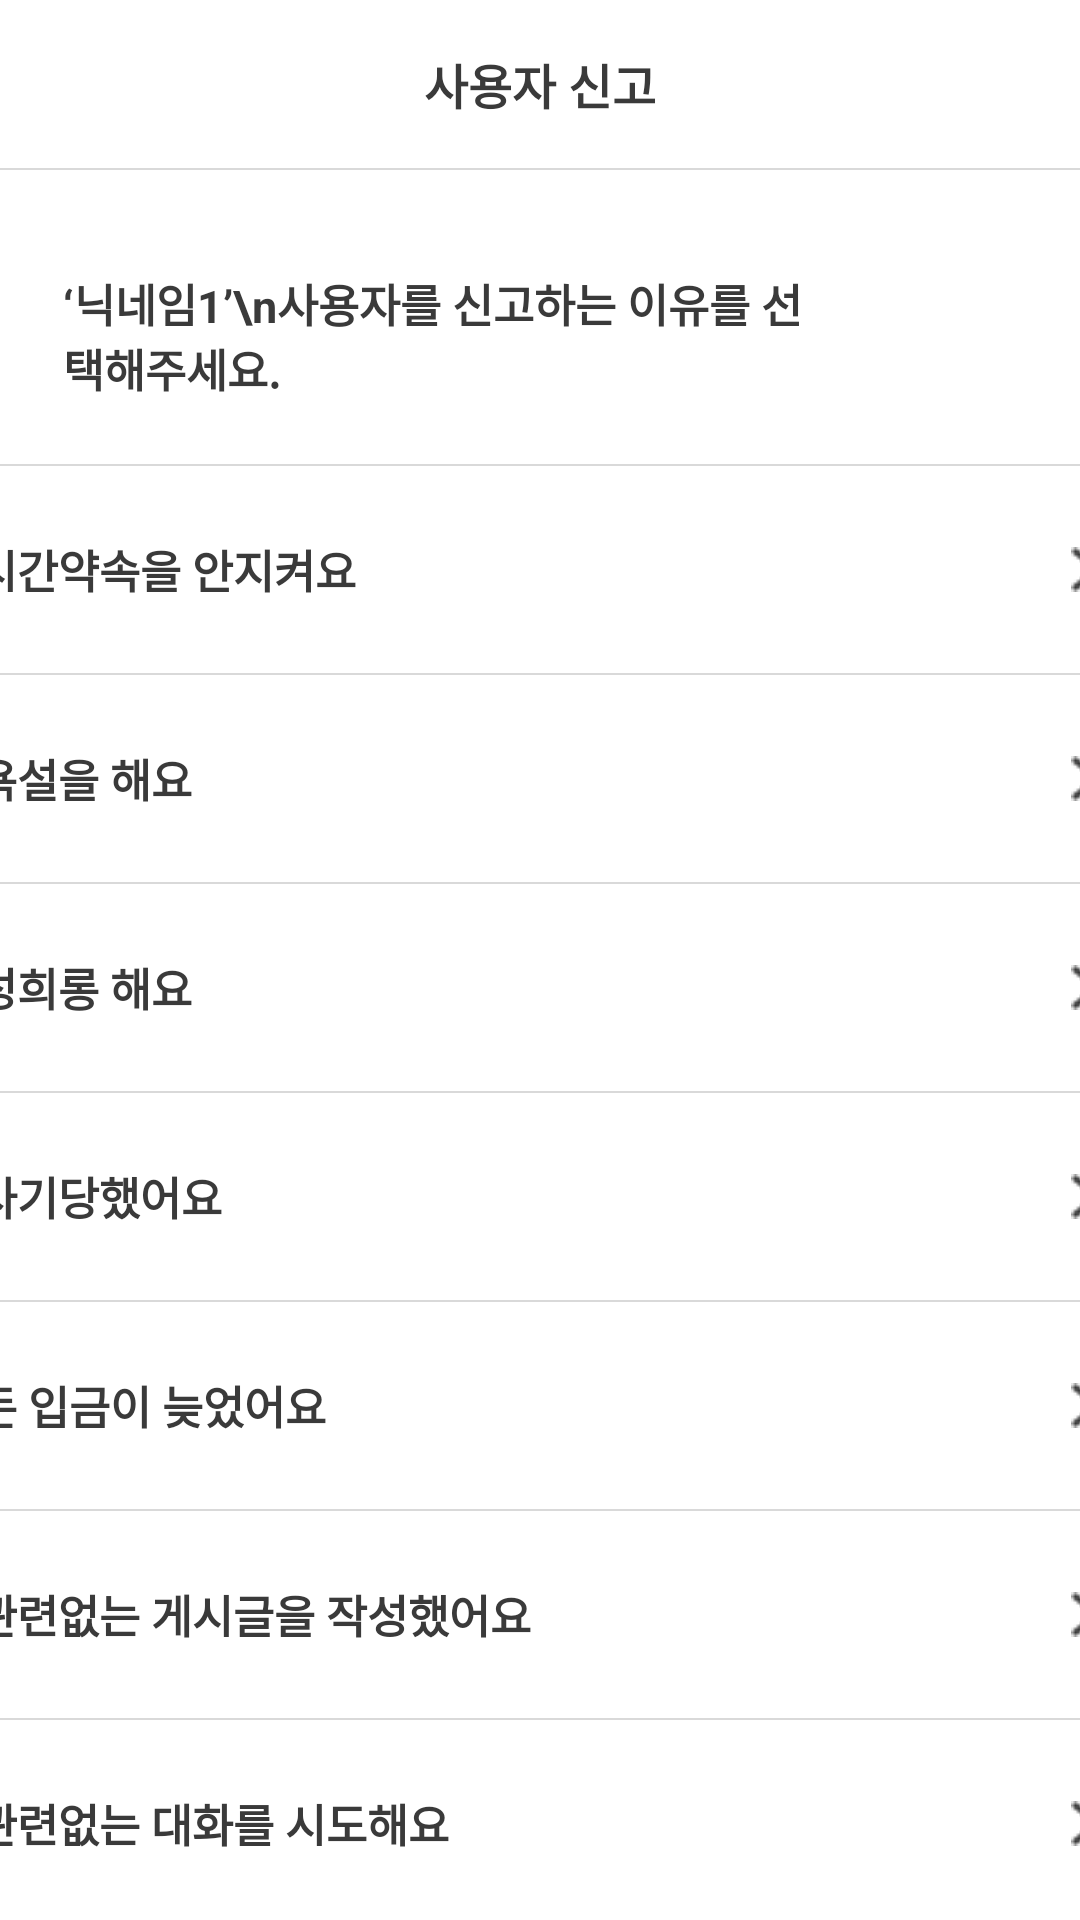

The Android layout XML behind this screen, and the referenced resources:
<!-- AndroidManifest.xml: application theme Theme.DeliveryShareApp -->
<!-- res/layout/activity_report.xml -->
<?xml version="1.0" encoding="utf-8"?>
<LinearLayout xmlns:android="http://schemas.android.com/apk/res/android"
    xmlns:app="http://schemas.android.com/apk/res-auto"
    xmlns:tools="http://schemas.android.com/tools"
    android:layout_width="match_parent"
    android:layout_height="match_parent"
    android:orientation="vertical"
    tools:context=".ReportActivity">

    <androidx.appcompat.widget.Toolbar
        android:id="@+id/reportTb"
        android:layout_width="match_parent"
        android:layout_height="?attr/actionBarSize"
        android:background="@color/white"
        app:contentInsetStart="0dp">

        <TextView
            style="@style/boldFontStyle"
            android:layout_width="wrap_content"
            android:layout_height="wrap_content"
            android:layout_gravity="center"
            android:text="@string/report" />
    </androidx.appcompat.widget.Toolbar>

    <View
        android:layout_width="match_parent"
        android:layout_height="0.7dp"
        android:layout_centerInParent="true"
        android:background="#D9D9D9" />

    <LinearLayout
        android:layout_width="match_parent"
        android:layout_height="match_parent"
        android:orientation="vertical">

        
        <TextView
            android:layout_width="250dp"
            android:layout_height="44dp"
            android:layout_alignParentLeft="true"
            android:layout_alignParentTop="true"
            android:layout_marginLeft="21dp"
            android:layout_marginTop="33dp"
            android:gravity="bottom"
            android:text="‘닉네임1’\n사용자를 신고하는 이유를 선택해주세요."
            android:textColor="#3A3A3A"
            android:textSize="15dp"
            android:textStyle="bold" />

        <View
            android:layout_width="370dp"
            android:layout_height="0.7dp"
            android:layout_alignParentLeft="true"
            android:layout_alignParentTop="true"
            android:layout_centerInParent="true"
            android:layout_gravity="center"
            android:layout_marginTop="21dp"
            android:background="#D9D9D9" />

        <Button
            android:id="@+id/reason1"
            style="?android:borderlessButtonStyle"
            android:layout_width="400dp"
            android:layout_height="69dp"
            android:layout_gravity="center"
            android:drawableRight="@drawable/btn_next"
            android:gravity="center_vertical"
            android:text="시간약속을 안지켜요"
            android:textColor="#3A3A3A"
            android:textSize="15dp"
            android:textStyle="bold" />

        <View
            android:layout_width="370dp"
            android:layout_height="0.7dp"
            android:layout_alignParentLeft="true"
            android:layout_alignParentTop="true"
            android:layout_centerInParent="true"
            android:layout_gravity="center"
            android:background="#D9D9D9" />

        <Button
            android:id="@+id/reason2"
            style="?android:borderlessButtonStyle"
            android:layout_width="400dp"
            android:layout_height="69dp"
            android:layout_gravity="center"
            android:drawableRight="@drawable/btn_next"
            android:gravity="center_vertical"
            android:text="욕설을 해요"
            android:textColor="#3A3A3A"
            android:textSize="15dp"
            android:textStyle="bold" />

        <View
            android:layout_width="370dp"
            android:layout_height="0.7dp"
            android:layout_alignParentLeft="true"
            android:layout_alignParentTop="true"
            android:layout_centerInParent="true"
            android:layout_gravity="center"
            android:background="#D9D9D9" />

        <Button
            android:id="@+id/reason3"
            style="?android:borderlessButtonStyle"
            android:layout_width="400dp"
            android:layout_height="69dp"
            android:layout_gravity="center"
            android:drawableRight="@drawable/btn_next"
            android:gravity="center_vertical"
            android:text="성희롱 해요"
            android:textColor="#3A3A3A"
            android:textSize="15dp"
            android:textStyle="bold" />

        <View
            android:layout_width="370dp"
            android:layout_height="0.7dp"
            android:layout_alignParentLeft="true"
            android:layout_alignParentTop="true"
            android:layout_centerInParent="true"
            android:layout_gravity="center"
            android:background="#D9D9D9" />

        <Button
            android:id="@+id/reason4"
            style="?android:borderlessButtonStyle"
            android:layout_width="400dp"
            android:layout_height="69dp"
            android:layout_gravity="center"
            android:drawableRight="@drawable/btn_next"
            android:gravity="center_vertical"
            android:text="사기당했어요"
            android:textColor="#3A3A3A"
            android:textSize="15dp"
            android:textStyle="bold" />

        <View
            android:layout_width="370dp"
            android:layout_height="0.7dp"
            android:layout_alignParentLeft="true"
            android:layout_alignParentTop="true"
            android:layout_centerInParent="true"
            android:layout_gravity="center"
            android:background="#D9D9D9" />

        <Button
            android:id="@+id/reason5"
            style="?android:borderlessButtonStyle"
            android:layout_width="400dp"
            android:layout_height="69dp"
            android:layout_gravity="center"
            android:drawableRight="@drawable/btn_next"
            android:gravity="center_vertical"
            android:text="돈 입금이 늦었어요"
            android:textColor="#3A3A3A"
            android:textSize="15dp"
            android:textStyle="bold" />

        <View
            android:layout_width="370dp"
            android:layout_height="0.7dp"
            android:layout_alignParentLeft="true"
            android:layout_alignParentTop="true"
            android:layout_centerInParent="true"
            android:layout_gravity="center"
            android:background="#D9D9D9" />

        <Button
            android:id="@+id/reason6"
            style="?android:borderlessButtonStyle"
            android:layout_width="400dp"
            android:layout_height="69dp"
            android:layout_gravity="center"
            android:drawableRight="@drawable/btn_next"
            android:gravity="center_vertical"
            android:text="관련없는 게시글을 작성했어요"
            android:textColor="#3A3A3A"
            android:textSize="15dp"
            android:textStyle="bold" />

        <View
            android:layout_width="370dp"
            android:layout_height="0.7dp"
            android:layout_alignParentLeft="true"
            android:layout_alignParentTop="true"
            android:layout_centerInParent="true"
            android:layout_gravity="center"
            android:background="#D9D9D9" />

        <Button
            android:id="@+id/reason7"
            style="?android:borderlessButtonStyle"
            android:layout_width="400dp"
            android:layout_height="69dp"
            android:layout_gravity="center"
            android:drawableRight="@drawable/btn_next"
            android:gravity="center_vertical"
            android:text="관련없는 대화를 시도해요"
            android:textColor="#3A3A3A"
            android:textSize="15dp"
            android:textStyle="bold" />

        <View
            android:layout_width="370dp"
            android:layout_height="0.7dp"
            android:layout_alignParentLeft="true"
            android:layout_alignParentTop="true"
            android:layout_centerInParent="true"
            android:layout_gravity="center"
            android:background="#D9D9D9" />
    </LinearLayout>
</LinearLayout>
<!-- resources referenced by this layout -->
<resources>
  <!-- drawable btn_next: png bitmap (drawable, 382 bytes) -->
  <string name="report">사용자 신고</string>
  <style name="boldFontStyle">
          <item name="android:textColor">#3A3A3A</item>
          <item name="android:textSize">16sp</item>
          <item name="android:textStyle">bold</item>
      </style>
  <style name="Theme.DeliveryShareApp" parent="Theme.MaterialComponents.DayNight.DarkActionBar">
          
          <item name="colorPrimary">@color/purple_500</item>
          <item name="colorPrimaryVariant">@color/purple_700</item>
          <item name="colorOnPrimary">@color/white</item>
          
          <item name="colorSecondary">@color/teal_200</item>
          <item name="colorSecondaryVariant">@color/teal_700</item>
          <item name="colorOnSecondary">@color/black</item>
          
          <item name="android:statusBarColor" tools:targetApi="l">?attr/colorPrimaryVariant</item>
          
      </style>
  <!-- not gathered from this repository: default colours our renderer supplied (Android Studio template values) -->
  <color name="purple_500">#FF6200EE</color>
  <color name="purple_700">#FF3700B3</color>
  <color name="teal_200">#FF03DAC5</color>
  <color name="teal_700">#FF018786</color>
  <color name="black">#FF000000</color>
  <color name="white">#FFFFFFFF</color>
</resources>
